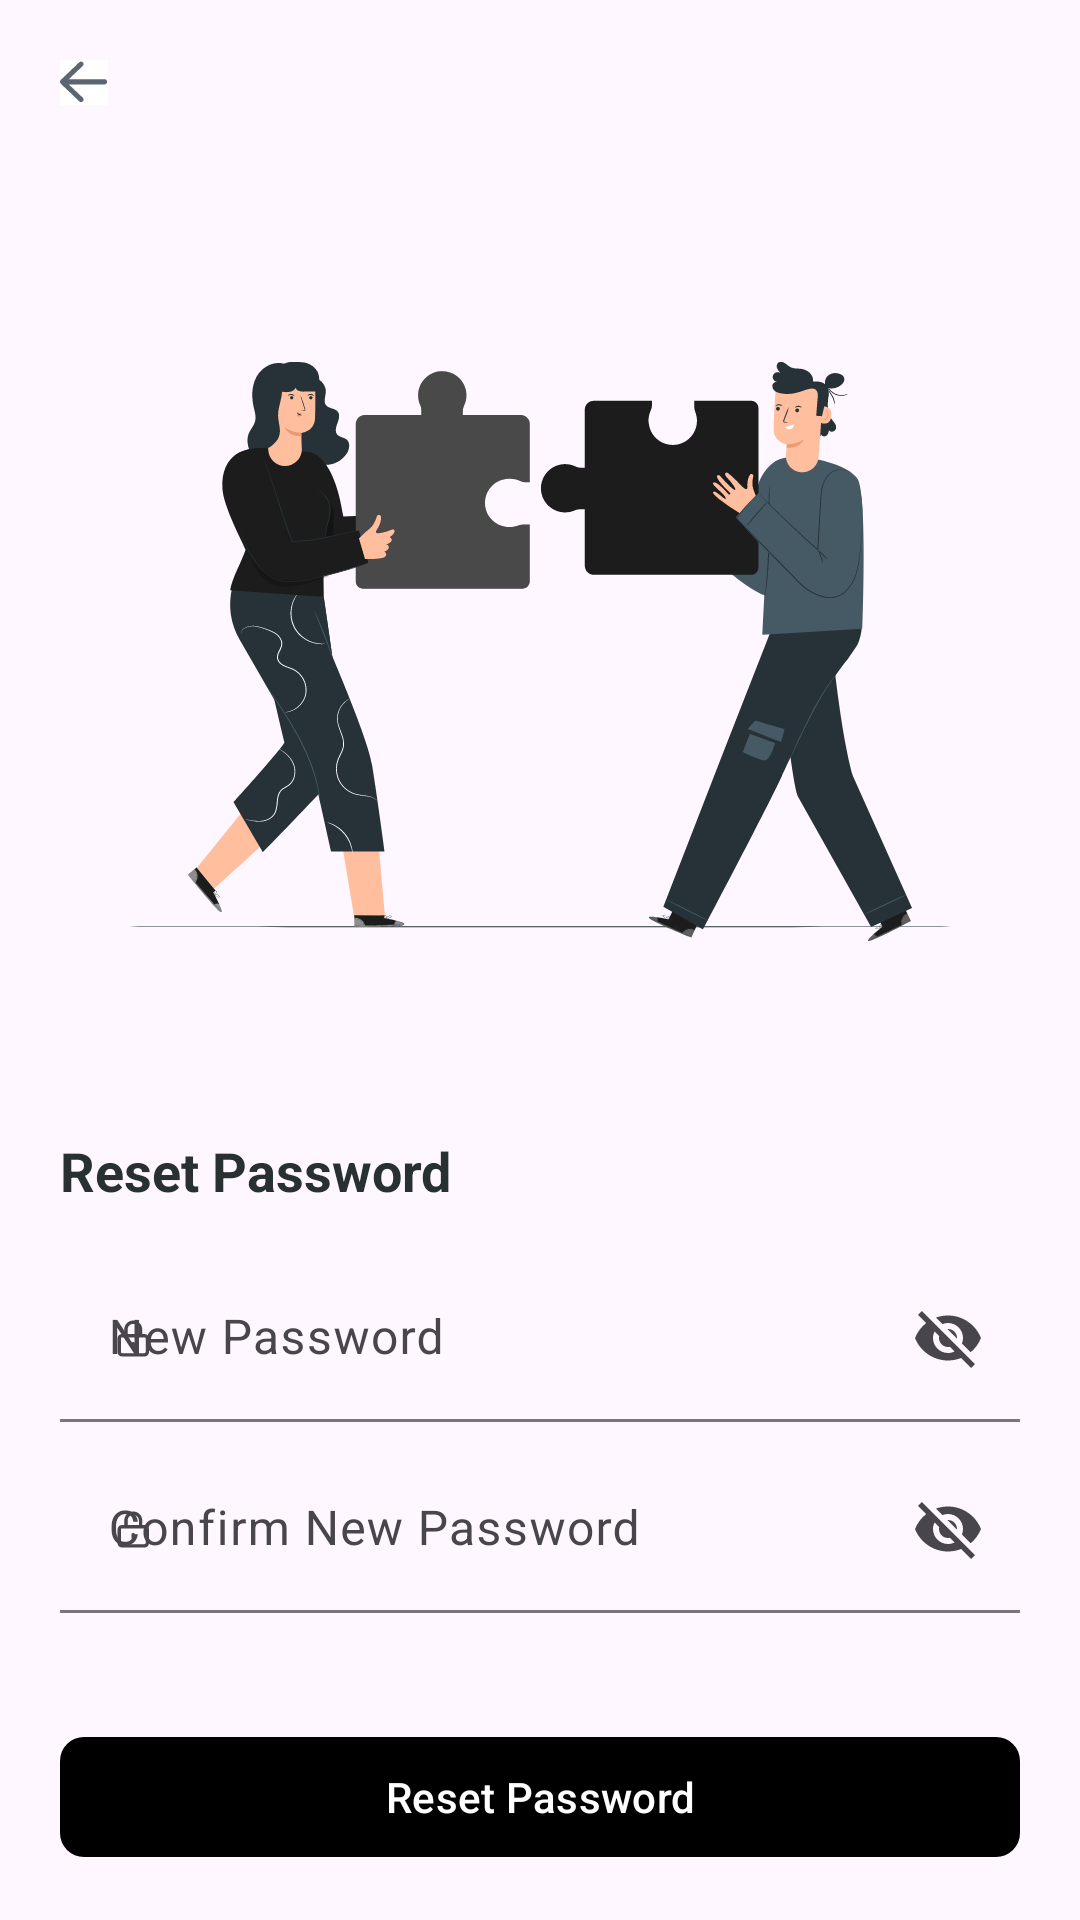

This screen was rendered from an Android layout file. Write that file and the resources it references.
<!-- AndroidManifest.xml: application theme Theme.SynrgyNguli -->
<!-- res/layout/activity_reset_password.xml -->
<?xml version="1.0" encoding="utf-8"?>
<androidx.constraintlayout.widget.ConstraintLayout xmlns:android="http://schemas.android.com/apk/res/android"
    xmlns:app="http://schemas.android.com/apk/res-auto"
    xmlns:tools="http://schemas.android.com/tools"
    android:layout_width="match_parent"
    android:layout_height="match_parent"
    tools:context=".presentation.ResetPassword">

    <androidx.appcompat.widget.AppCompatImageButton
        android:id="@+id/back_button"
        android:layout_width="wrap_content"
        android:layout_height="wrap_content"
        android:layout_marginStart="20dp"
        android:layout_marginTop="20dp"
        android:background="@color/white"
        android:src="@drawable/ic_back"
        app:layout_constraintStart_toStartOf="parent"
        app:layout_constraintTop_toTopOf="parent" />

    <androidx.appcompat.widget.AppCompatImageView
        android:id="@+id/reset_password_img"
        android:layout_width="wrap_content"
        android:layout_height="wrap_content"
        android:layout_marginTop="120dp"
        android:src="@drawable/ic_reset_password"
        app:layout_constraintEnd_toEndOf="parent"
        app:layout_constraintStart_toStartOf="parent"
        app:layout_constraintTop_toTopOf="parent"
        app:layout_constraintVertical_chainStyle="packed" />

    <androidx.appcompat.widget.AppCompatTextView
        android:id="@+id/text_reset_password"
        android:layout_width="wrap_content"
        android:layout_height="wrap_content"
        android:layout_marginHorizontal="20dp"
        android:layout_marginTop="64dp"
        android:text="Reset Password"
        android:textColor="#293032"
        android:textSize="18dp"
        android:textStyle="bold"
        app:layout_constraintTop_toBottomOf="@+id/reset_password_img"
        app:layout_constraintStart_toStartOf="parent"
        app:layout_constraintBottom_toTopOf="@+id/edt_new_password"/>

    <com.google.android.material.textfield.TextInputLayout
        android:id="@+id/edt_new_password"
        android:layout_width="match_parent"
        android:layout_height="wrap_content"
        android:layout_marginVertical="16dp"
        android:layout_marginHorizontal="20dp"
        android:hint="New Password"
        app:startIconDrawable="@drawable/ic_lock"
        app:endIconMode="password_toggle"
        style="?attr/textInputFilledStyle"
        app:layout_constraintTop_toBottomOf="@+id/text_reset_password"
        app:layout_constraintStart_toStartOf="parent"
        app:layout_constraintEnd_toEndOf="parent"
        app:layout_constraintBottom_toTopOf="@+id/edt_confirm_new_password">

        <com.google.android.material.textfield.TextInputEditText
            android:layout_width="match_parent"
            android:layout_height="wrap_content"
            android:background="#000000FF"/>
    </com.google.android.material.textfield.TextInputLayout>

    <com.google.android.material.textfield.TextInputLayout
        android:id="@+id/edt_confirm_new_password"
        style="?attr/textInputFilledStyle"
        android:layout_width="match_parent"
        android:layout_height="wrap_content"
        android:layout_marginTop="8dp"
        android:layout_marginHorizontal="20dp"
        android:hint="Confirm New Password"
        app:startIconDrawable="@drawable/ic_lock"
        app:endIconMode="password_toggle"
        app:layout_constraintTop_toBottomOf="@+id/edt_new_password"
        app:layout_constraintStart_toStartOf="parent"
        app:layout_constraintEnd_toEndOf="parent">

        <com.google.android.material.textfield.TextInputEditText
            android:layout_width="match_parent"
            android:layout_height="wrap_content"
            android:background="#000000FF" />
    </com.google.android.material.textfield.TextInputLayout>

    <com.google.android.material.button.MaterialButton
        android:id="@+id/btn_reset_password"
        android:layout_width="match_parent"
        android:layout_height="wrap_content"
        android:layout_marginTop="20dp"
        android:layout_marginHorizontal="20dp"
        android:text="Reset Password"
        android:textSize="14sp"
        app:backgroundTint="@color/black"
        app:cornerRadius="8dp"
        app:layout_constraintTop_toBottomOf="@+id/edt_confirm_new_password"
        app:layout_constraintStart_toStartOf="parent"
        app:layout_constraintEnd_toEndOf="parent"
        app:layout_constraintBottom_toBottomOf="parent"/>




</androidx.constraintlayout.widget.ConstraintLayout>
<!-- resources referenced by this layout -->
<resources>
  <color name="black">#FF000000</color>
  <color name="white">#FFFFFFFF</color>
  <!-- drawable ic_back (drawable) -->
  <vector xmlns:android="http://schemas.android.com/apk/res/android"
      android:width="16dp"
      android:height="15dp"
      android:viewportWidth="16"
      android:viewportHeight="15">
    <path
        android:pathData="M15.715,7.25C15.715,7.742 15.328,8.129 14.871,8.129H2.918L7.594,12.559C7.945,12.875 7.945,13.438 7.629,13.754C7.313,14.106 6.785,14.106 6.434,13.789L0.246,7.883C0.07,7.707 0,7.496 0,7.25C0,7.039 0.07,6.828 0.246,6.652L6.434,0.746C6.785,0.43 7.313,0.43 7.629,0.781C7.945,1.098 7.945,1.66 7.594,1.977L2.918,6.406H14.871C15.363,6.406 15.715,6.793 15.715,7.25Z"
        android:fillColor="#5C6672"/>
  </vector>
  <!-- drawable ic_lock (drawable) -->
  <vector xmlns:android="http://schemas.android.com/apk/res/android"
      android:width="11dp"
      android:height="13dp"
      android:viewportWidth="11"
      android:viewportHeight="13">
    <path
        android:pathData="M9.5,5C10.32,5 11,5.68 11,6.5V11C11,11.82 10.32,12.5 9.5,12.5H2C1.156,12.5 0.5,11.82 0.5,11V6.5C0.5,5.68 1.156,5 2,5H2.75V3.5C2.75,1.859 4.086,0.5 5.75,0.5C7.391,0.5 8.75,1.836 8.75,3.5V5H9.5ZM3.875,3.5V5H7.625V3.5C7.625,2.469 6.781,1.625 5.75,1.625C4.695,1.625 3.875,2.469 3.875,3.5ZM9.875,11V6.5C9.875,6.313 9.688,6.125 9.5,6.125H2C1.789,6.125 1.625,6.313 1.625,6.5V11C1.625,11.211 1.789,11.375 2,11.375H9.5C9.688,11.375 9.875,11.211 9.875,11ZM5.75,7.625C6.055,7.625 6.313,7.883 6.313,8.188V9.313C6.313,9.641 6.055,9.875 5.75,9.875C5.422,9.875 5.188,9.641 5.188,9.313V8.188C5.188,7.883 5.422,7.625 5.75,7.625Z"
        android:fillColor="#5C6672"/>
  </vector>
  <!-- drawable ic_reset_password: vector/xml drawable (drawable, 60641 chars, omitted) -->
  <style name="Theme.SynrgyNguli" parent="Base.Theme.SynrgyNguli" />
  <style name="Base.Theme.SynrgyNguli" parent="Theme.Material3.DayNight.NoActionBar">
          
          
      </style>
</resources>
